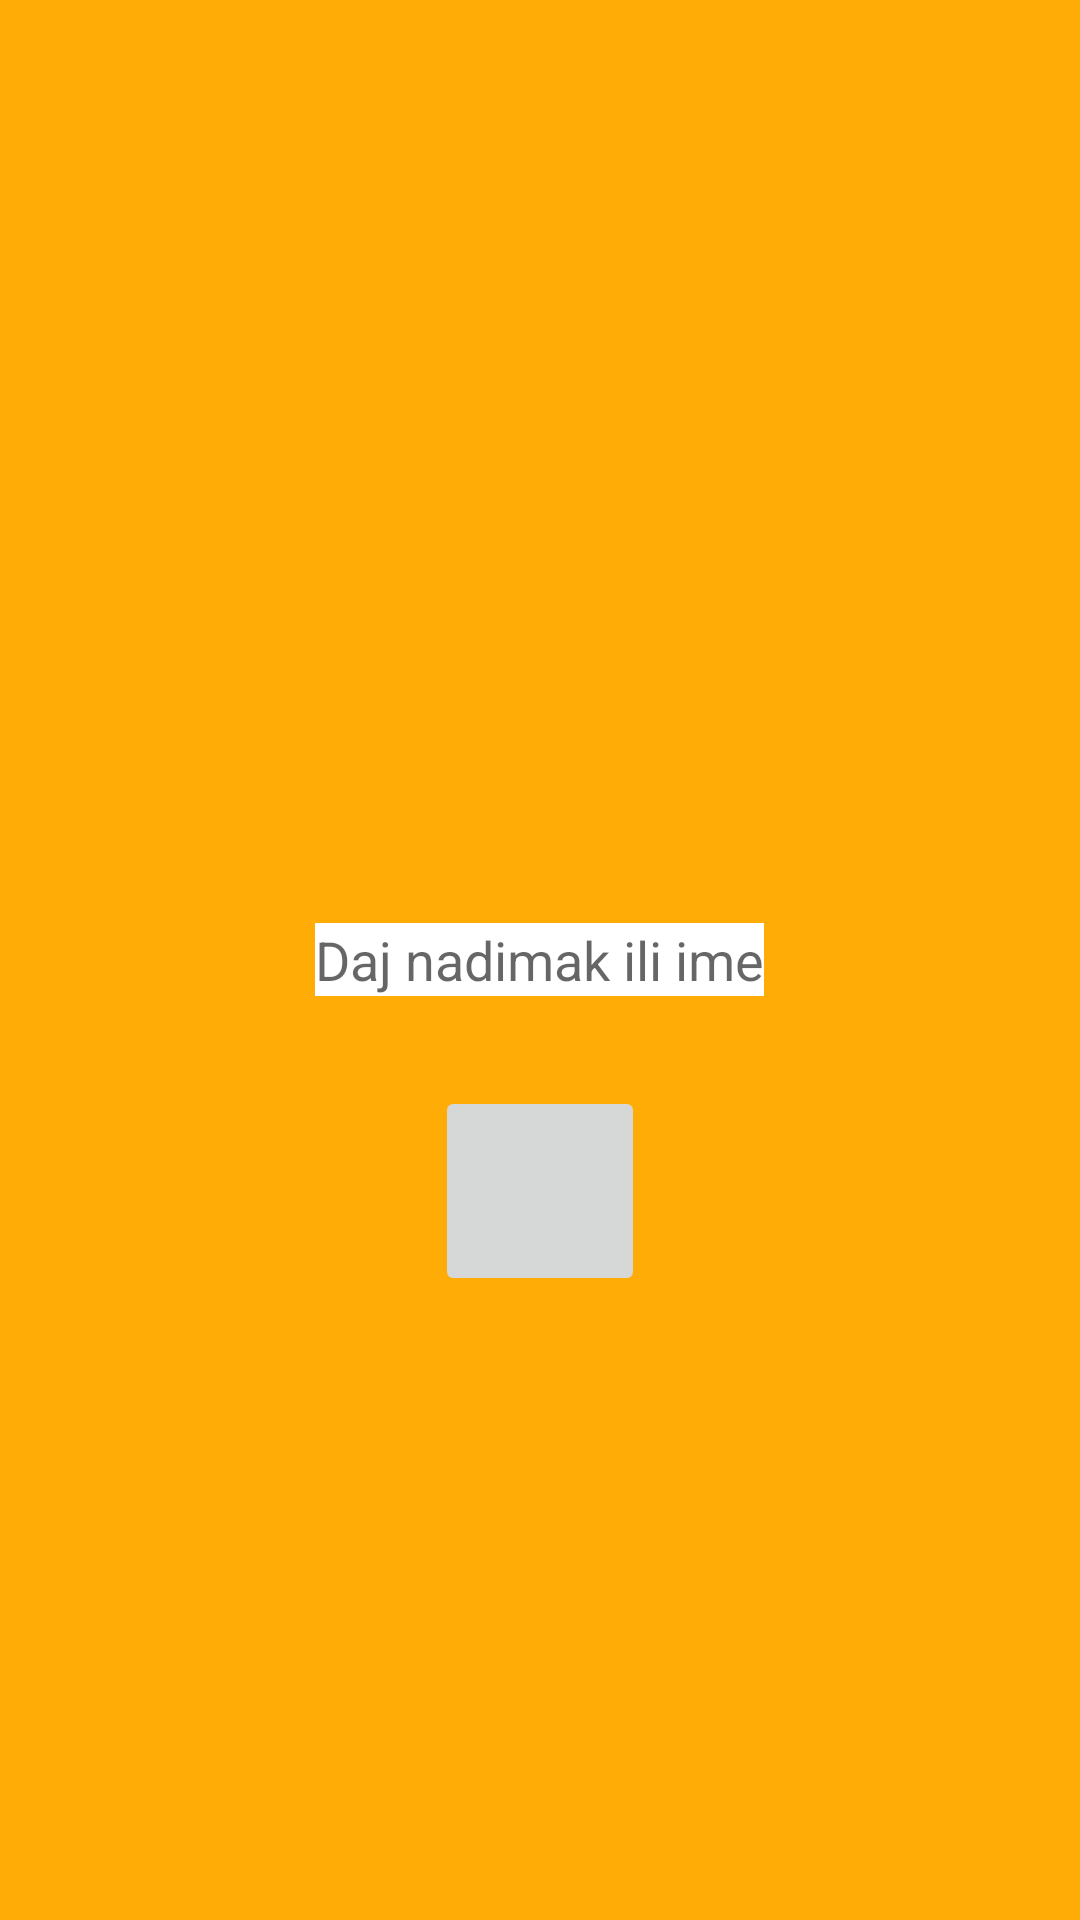

Here is an Android app screen rendered from its layout file. Give the layout XML and the strings, colors and styles it references.
<!-- AndroidManifest.xml: application theme Theme.DrinkTalk -->
<!-- res/layout/activity_login_screen.xml -->
<?xml version="1.0" encoding="utf-8"?>
<RelativeLayout xmlns:android="http://schemas.android.com/apk/res/android"
    xmlns:app="http://schemas.android.com/apk/res-auto"
    xmlns:tools="http://schemas.android.com/tools"
    android:layout_width="match_parent"
    android:layout_height="match_parent"
    android:background="@color/color_primary"
    tools:context=".LoginScreen">


    <ImageView
        android:id="@+id/imgLogo"
        android:layout_width="150dp"
        android:layout_height="150dp"
        android:layout_centerHorizontal="true"
        android:layout_above="@+id/et_login"
        android:layout_marginBottom="20dp"
        ></ImageView>

    <EditText
        android:id="@+id/et_login"
        android:layout_centerInParent="true"
        android:layout_width="wrap_content"
        android:layout_height="wrap_content"
        android:hint="@string/tvLogin"
        android:background="@color/white"
        ></EditText>

    <ImageButton
        android:id="@+id/btn_prijavi_se"
        android:layout_marginTop="30dp"
        android:layout_centerHorizontal="true"
        android:layout_below="@+id/et_login"
        android:layout_width="70dp"
        android:layout_height="70dp"
        android:src="@drawable/btn_shape">
    </ImageButton>

</RelativeLayout>
<!-- resources referenced by this layout -->
<resources>
  <color name="color_primary">#FFAC07</color>
  <color name="white">#FFFFFFFF</color>
  <!-- drawable btn_shape (drawable) -->
  <?xml version="1.0" encoding="utf-8"?>
  <selector xmlns:android="http://schemas.android.com/apk/res/android">
      <vector xmlns:android="http://schemas.android.com/apk/res/android"
          android:width="24dp"
          android:height="24dp"
          android:viewportHeight="24"
          android:viewportWidth="24">
  
          <path
              android:fillColor="@colors/black"
              android:pathData="M2,12
              A10,10 0 1,1 22,12
              A10,10 0 1,1 2,12" />
  
      </vector>
  </selector>
  <string name="tvLogin">Daj nadimak ili ime</string>
  <style name="Theme.DrinkTalk" parent="Theme.MaterialComponents.DayNight.NoActionBar">
          
          <item name="colorPrimary">@color/purple_500</item>
          <item name="colorPrimaryVariant">@color/purple_700</item>
          <item name="colorOnPrimary">@color/white</item>
          
          <item name="colorSecondary">@color/teal_200</item>
          <item name="colorSecondaryVariant">@color/teal_700</item>
          <item name="colorOnSecondary">@color/black</item>
          
          <item name="android:statusBarColor" tools:targetApi="l">?attr/colorPrimaryVariant</item>
          
      </style>
  <color name="purple_500">#FF6200EE</color>
  <color name="purple_700">#FF3700B3</color>
  <color name="teal_200">#FF03DAC5</color>
  <color name="teal_700">#FF018786</color>
  <color name="black">#FF000000</color>
</resources>
